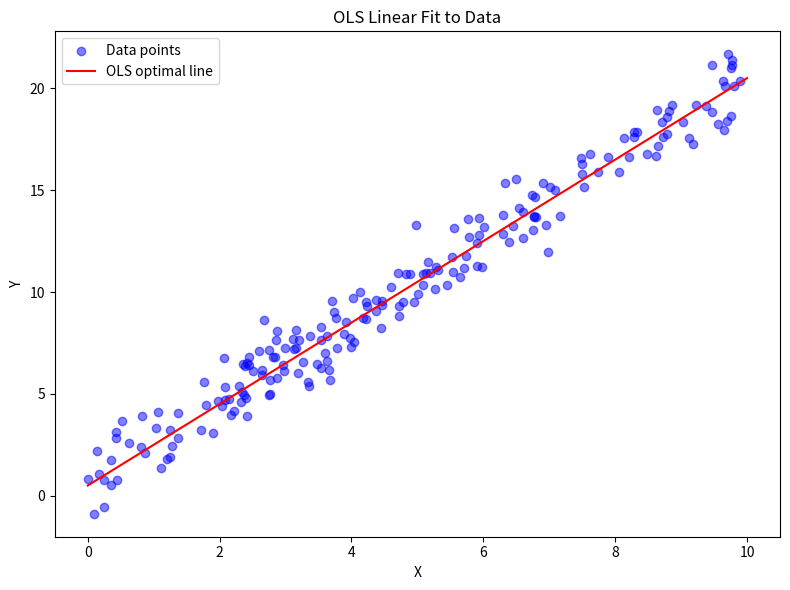

Python code for this plot:
import numpy as np
import matplotlib.pyplot as plt

# Step 1: Generate synthetic data
beta0 = 0.5  # Intercept (true value)
beta1 = 2.0  # Slope (true value)
n = 100000
X = np.random.uniform(0, 10, n)  # Random X values, uniform distribution
noise = np.random.normal(0, 1, n)  # Noise, standard normal distribution
Y = beta0 + beta1 * X + noise  # Generate corresponding Y with noise

# Step 2: Calculate optimal OLS line parameters
X_mean = np.mean(X)
Y_mean = np.mean(Y)
beta1_hat = np.sum((X - X_mean) * (Y - Y_mean)) / np.sum((X - X_mean)**2)
beta0_hat = Y_mean - beta1_hat * X_mean

# Print/log results for test/unit test file
output_log = []
def log(msg):
    print(msg)
    output_log.append(str(msg))

log(f'True beta0: {beta0}, True beta1: {beta1}')
log(f'Calculated beta0_hat: {beta0_hat:.3f}, beta1_hat: {beta1_hat:.3f}')

mse = np.mean((Y - (beta0_hat + beta1_hat * X))**2)
log(f'Calculated MSE: {mse:.3f}')

# Generate and save a plot (with a sample for readability)
idx = np.random.choice(n, size=200, replace=False)
plt.figure(figsize=(8,6))
plt.scatter(X[idx], Y[idx], color='blue', alpha=0.5, label='Data points')
# Plot the regression line
X_line = np.linspace(0, 10, 100)
Y_line = beta0_hat + beta1_hat * X_line
plt.plot(X_line, Y_line, color='red', label='OLS optimal line')
plt.xlabel('X')
plt.ylabel('Y')
plt.title('OLS Linear Fit to Data')
plt.legend()
plt.tight_layout()
plt.savefig('fit_plot.png')
plt.close()

# Save log outputs to a file
with open('output_log.txt', 'w', encoding='utf8') as f:
    for line in output_log:
        f.write(line+'\n')
